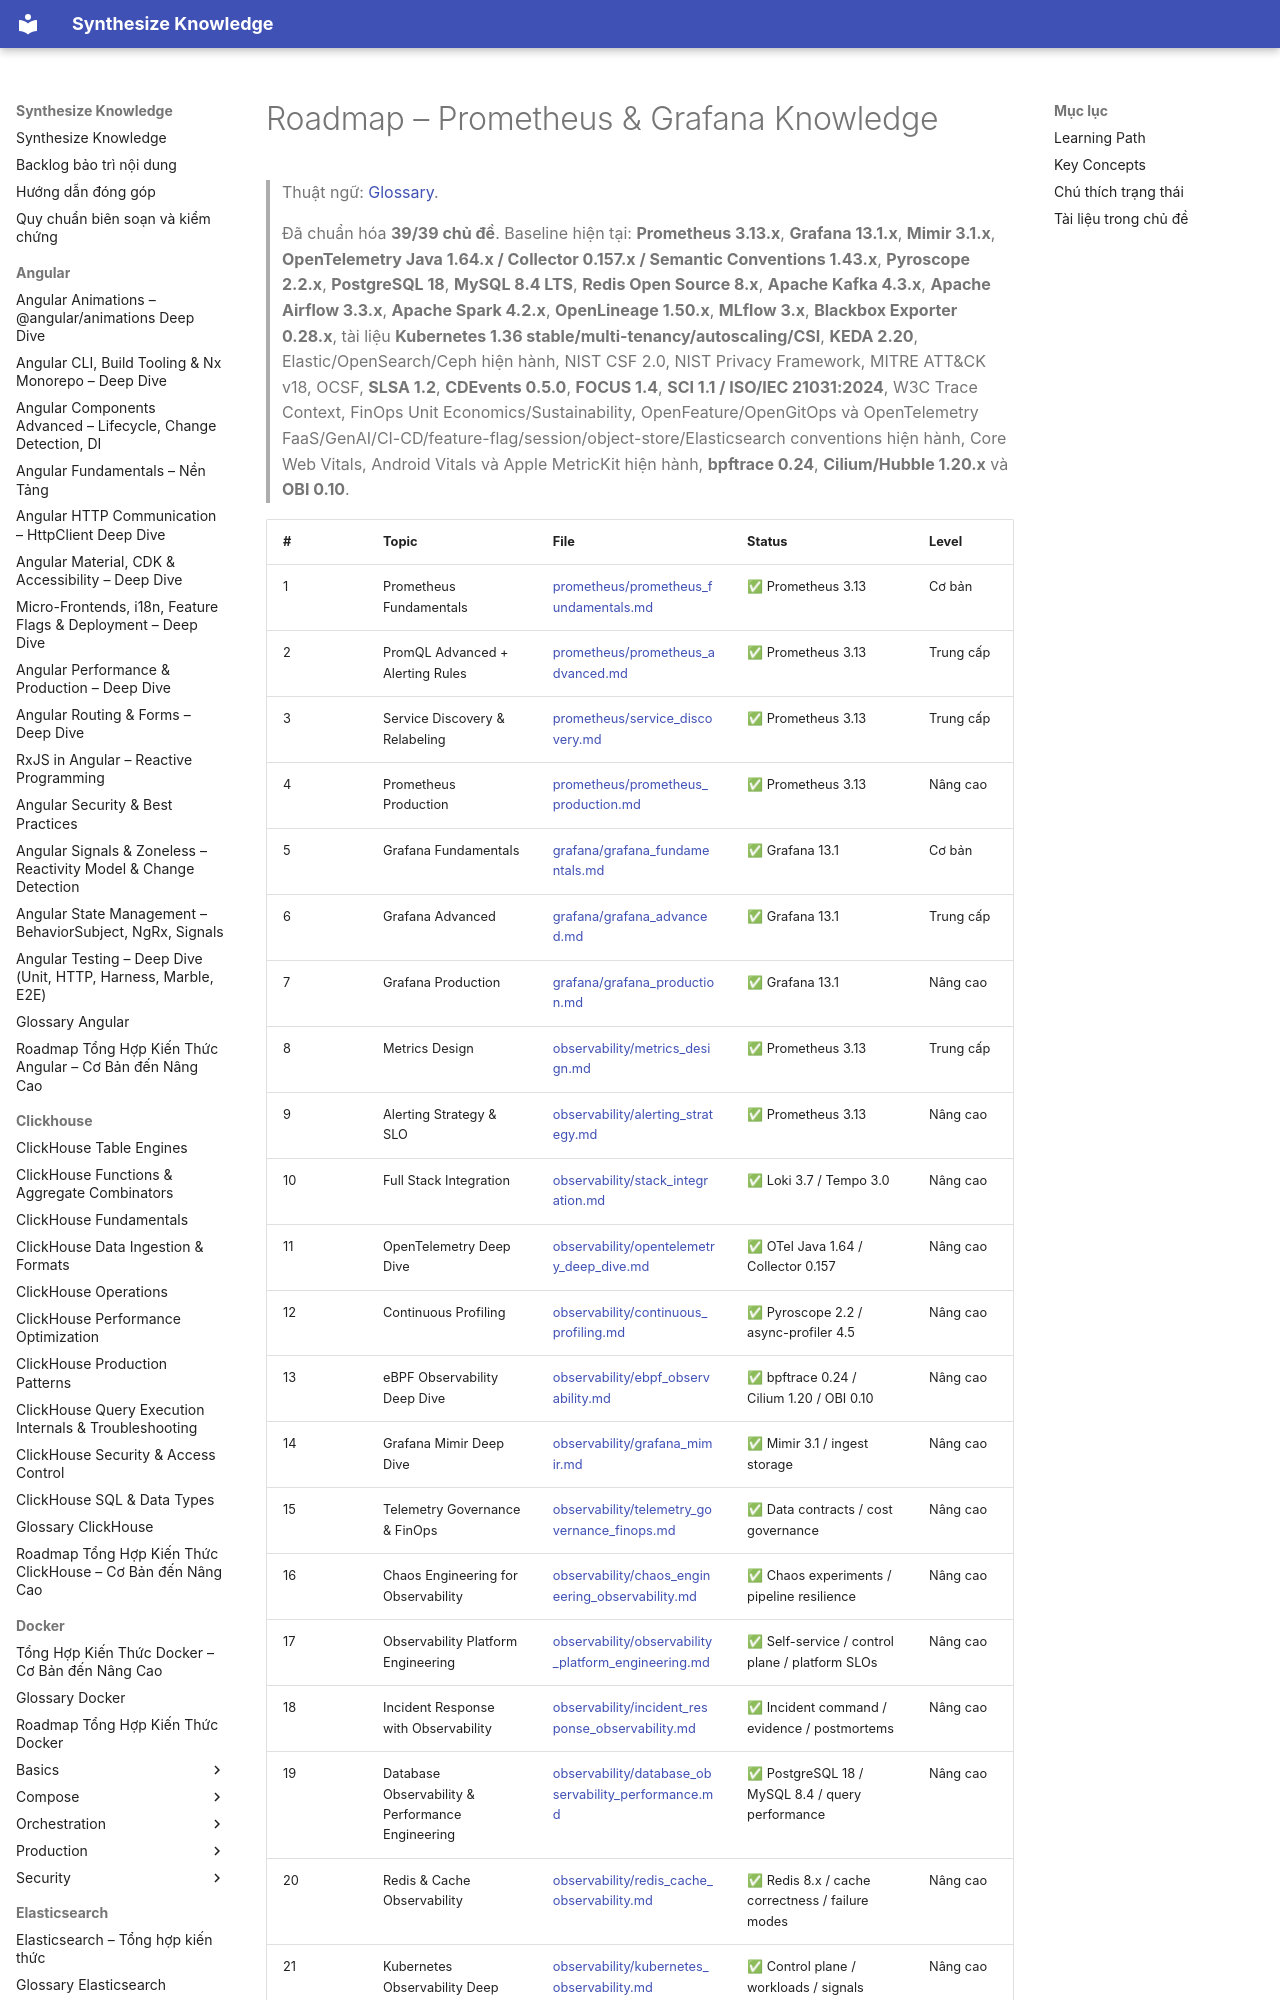

repository: hieutran2811/synthesize_knowledge · page: prometheus_grafana/roadmap/index.html · generator: mkdocs

---
title: "Roadmap – Prometheus & Grafana Knowledge"
topic: prometheus_grafana
level: mixed
review_status: needs_review
content_updated: 2026-07-30
last_verified: null
version_scope: "unspecified"
source_count: 0
---
